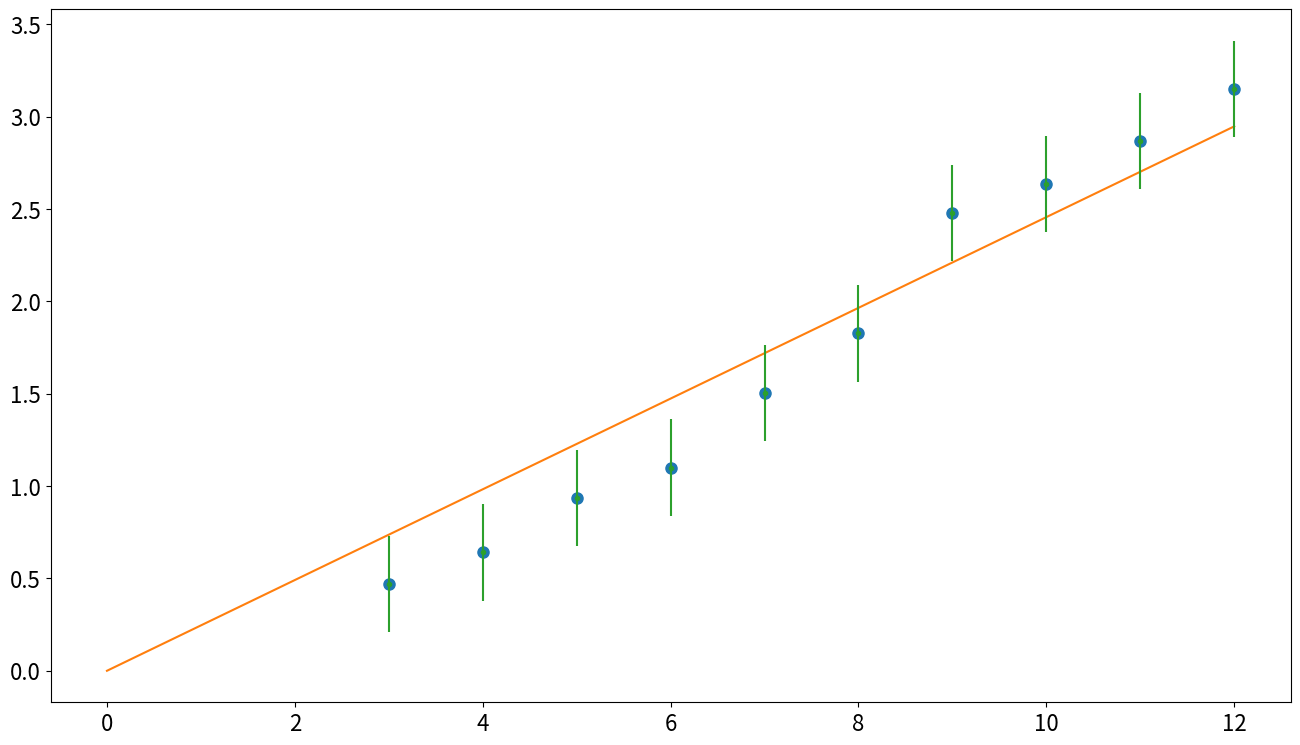

Python code for this plot: (Note: this script raises an exception after producing the figure.)
import numpy as np
import matplotlib.pyplot as plt
import matplotlib as mpl

def mid(npArr):
    return npArr.sum() / len(npArr)

def sigma_coss(val, sigsArr, parmsArr, powerArr):
    sum = 0
    for i in range(len(sigsArr)):
        sum += (powerArr[i] * sigsArr[i] / parmsArr[i])**2
    return val * (sum)**0.5

def sigma_log(val, sigma_val):
    return sigma_val / val

def sigma_rand(valsArr):
    N = len(valsArr)
    valMid = sum(valsArr) / N
    msum = 0
    for val in valsArr:
        msum += (val - valMid)**2
        
    return (msum / (N * (N - 1))) ** 0.5

def k_only(x, y):
    return mid(x * y) / mid(x * x)

def k_only_sigma(x, y):
    return ((mid(x * x) * mid(y * y) - mid(x * y)**2) / (len(x) * mid(x * x)**2))**0.5

def k_coef(x, y):
    return (mid(x * y) - mid(x) * mid(y)) / (mid(x * x) - mid(x)**2)

def b_coef(x, y):
    return mid(y) - k_coef(x, y) * mid(x)

def k_sigma(x, y):
    return ((mid(y * y) - mid(y)**2) / (mid(x * x) - mid(x)**2) - k_coef(x, y)**2)**0.5  / len(x)**0.5

def plot(x, y, plot_name, x_approx = [], y_approx = [], x_cross = [], y_cross = []):
    mpl.rcParams['font.size'] = 16
    plt.figure(figsize=(16,9))

    plt.plot(x, y, 'o', markersize=8)
    plt.plot(x_approx, y_approx)
    plt.errorbar(x, y, yerr = y_cross, xerr = x_cross, fmt = '.')

    plt.grid(b=True, which='major', axis='both', alpha=5)

    plt.savefig(plot_name)
    return 

def B_gor():
    N = 20
    n = np.array([3, 4, 5, 6, 7, 8, 9, 10, 11, 12])
    t1 = np.array([8.97, 12.41, 19.15, 22.66, 29.72, 35.78, 49.25, 52.66, 57.78, 63.18])
    t2 = np.array([9.81, 13.21, 18.32, 21.31, 30.51, 37.32, 49.89, 52.84, 56.91, 62.87])
    T1 = t1 / N
    T2 = t2 / N

    T = (T1 + T2) / 2

    sigma_T_rand = np.array([])
    for i in range(10):
        tmp = sigma_rand([T1[i], T2[i]])
        sigma_T_rand = np.append(sigma_T_rand, tmp)

    B_gor_k = k_only(n, T)
    B_gor_k_sigma = k_only_sigma(n, T)

    x_approx = np.linspace(0, 12, 13)
    y_approx = B_gor_k * x_approx

    x_crosses = np.zeros(10)
    y_crosses = np.array([])
    for i in range(x_crosses.size):
        tmp = np.sqrt(sigma_T_rand[i]**2 + 0.26**2)
        y_crosses = np.append(y_crosses, tmp)
    
    plot(n, T, "T", x_approx, y_approx, x_crosses, y_crosses)

    return B_gor_k, B_gor_k_sigma

def B_vert():
    n = np.array([4, 6, 8, 10, 12])
    m = np.array([0.256,  0.198, 0.564, 0.378, 0.924])
    l_tmp = np.array([1., 2., 1., 2., 1.])
    l = 0.568 * l_tmp

    l_sigma = np.array([])
    for i in range(l.size):
        tmp = sigma_coss(l[i], [0.031], [0.568], [1])
        l_sigma = np.append(l_sigma, tmp)
 
    m_sigma = np.array([0.001, 0.001, 0.001, 0.001, 0.001])
    M = l * m * 9.81 * 100
    y_crosses = np.array([])
    for i in range(M.size):
        tmp = sigma_coss(M[i], [m_sigma[i], l_sigma[i]], [m[i], l[i]], [1, 1])
        y_crosses = np.append(y_crosses, tmp)

    x_crosses = np.zeros(5)

    B_vert_k = k_only(n, M)
    B_vert_k_sigma = k_only_sigma(n, M)

    x_approx = np.linspace(0, 12, 13)
    y_approx = B_vert_k * x_approx

    plot(n, M,"M", x_approx, y_approx, x_crosses, y_crosses)

    return B_vert_k, B_vert_k_sigma


def main():
    #mass, g
    tara_mass = 14.534
    masses = np.array([0.833, 0.835, 0.838, 0.846, 0.830])
    mid_mass = mid(masses)
    random_sigma_masses = sigma_rand(masses)
    sigma_mass = np.sqrt(random_sigma_masses**2 + 0.001**2)

    print("mid mass = {0} +- {1}, g".format(mid_mass, sigma_mass))

    #diams, sm
    diams = np.array([0.57, 0.57, 0.55, 0.57, 0.58])
    mid_diam = mid(diams)
    random_sigma_diams = sigma_rand(diams)
    sigma_diam = np.sqrt(random_sigma_diams**2 + 0.01**2)

    print("mid diam = {0} +- {1}, sm".format(mid_diam, sigma_diam))
    print("-------------------------------------------")

    #A method
    R_max = 2.8
    sigma_R_max = 0.1

    Pm_A = 10 * R_max**2 * np.sqrt(mid_mass * 9.81 / 6)
    sigma_Pm_A = sigma_coss(Pm_A, [sigma_R_max, sigma_mass], [R_max, mid_mass], [2, 0.5])

    print("Pm_A = {0} +- {1}".format(Pm_A, sigma_Pm_A))

    p_m = Pm_A * 6 / (3.14 * mid_diam**3)
    sigma_p_m = sigma_coss(p_m, [sigma_Pm_A, sigma_diam], [Pm_A, mid_diam], [1, 3])

    print("pm_A = {0} +- {1}".format(p_m, sigma_p_m))

    B_p_A = 2 * Pm_A / (mid_diam / 2)**3
    sigma_B_p_A = sigma_coss(B_p_A, [sigma_Pm_A, sigma_diam], [Pm_A, mid_diam], [1, 3])

    print("B_p_A = {0} +- {1}".format(B_p_A, sigma_B_p_A))

    B_r = 4 * 3.14 * p_m
    sigma_B_r = sigma_coss(B_r, [sigma_p_m], [p_m], [1])

    print("B_r = {0} +- {1}".format(B_r, sigma_B_r))

    #B method
    mass_sum = 500 + 35.523 - tara_mass;
    Pm_B = 10 * mid_diam**2 * np.sqrt((mass_sum) * 9.81 / 1.08 / 6)
    sigma_mass_sum = np.sqrt(10**2 + 0.001**2 + 0.001**2 + 0.836**2)
    sigma_Pm_B = sigma_coss(Pm_B, [sigma_diam, sigma_mass_sum], [mid_diam, mass_sum], [2, 0.5])

    print("-----------------------------------------")
    print("mass_sum = {0} +- {1}".format(mass_sum, sigma_mass_sum))
    print("Pm_B = {0} +- {1}".format(Pm_B, sigma_Pm_B))

    B_p_B = 16 * Pm_B / (mid_diam)**3
    sigma_B_p_B = sigma_coss(B_p_B, [sigma_Pm_B, sigma_diam], [Pm_B, mid_diam], [1, 3])

    print("B_p_B = {0} +- {1}".format(B_p_B, sigma_B_p_B))


    # B gor
    B_gor_k, B_gor_k_sigma = B_gor()
    B_gor_value = 3.14**2 * mid_mass * mid_diam**2 / 3 / B_gor_k**2 / Pm_B
    B_gor_sigma = sigma_coss(B_gor_value, [sigma_mass, sigma_diam, B_gor_k_sigma, sigma_Pm_B], [mid_mass, mid_diam, B_gor_k, Pm_B], [1, 2, 2, 1])

    print("-----------------------------------------")
    print("B_gor_k = {0} +- {1}".format(B_gor_k, B_gor_k_sigma))
    print("B_gor_value = {0} +- {1}".format(B_gor_value, B_gor_sigma))
    print("-----------------------------------------")

    # B vert
    B_vert_k, B_vert_k_sigma = B_vert()
    print("B_vert_k = {0} +- {1}".format(B_vert_k, B_vert_k_sigma))
    B_vert_value = B_vert_k / Pm_A
    B_vert_sigma = sigma_coss(B_vert_value, [B_vert_k_sigma, sigma_Pm_A], [B_vert_k, Pm_A], [1, 1])
    print("B_vert_value = {0} +- {1}".format(B_vert_value, B_vert_sigma))

    print("-----------------------------------------")
    B = np.sqrt(B_gor_value**2 + B_vert_value**2)
    B_sigma = 1 * (2 * B_gor_value * B_gor_sigma + 2 * B_vert_value * B_vert_sigma) / (2 * B)
    print("B = {0} +- {1}".format(B, B_sigma))

    tg_b = B_vert_value / B_gor_value
    tg_b_sigma = sigma_coss(tg_b, [B_vert_sigma, B_gor_sigma], [B_vert_value, B_gor_value], [1, 1])
    print("tg_b = {0} +- {1}".format(tg_b, tg_b_sigma))

    return 

main()